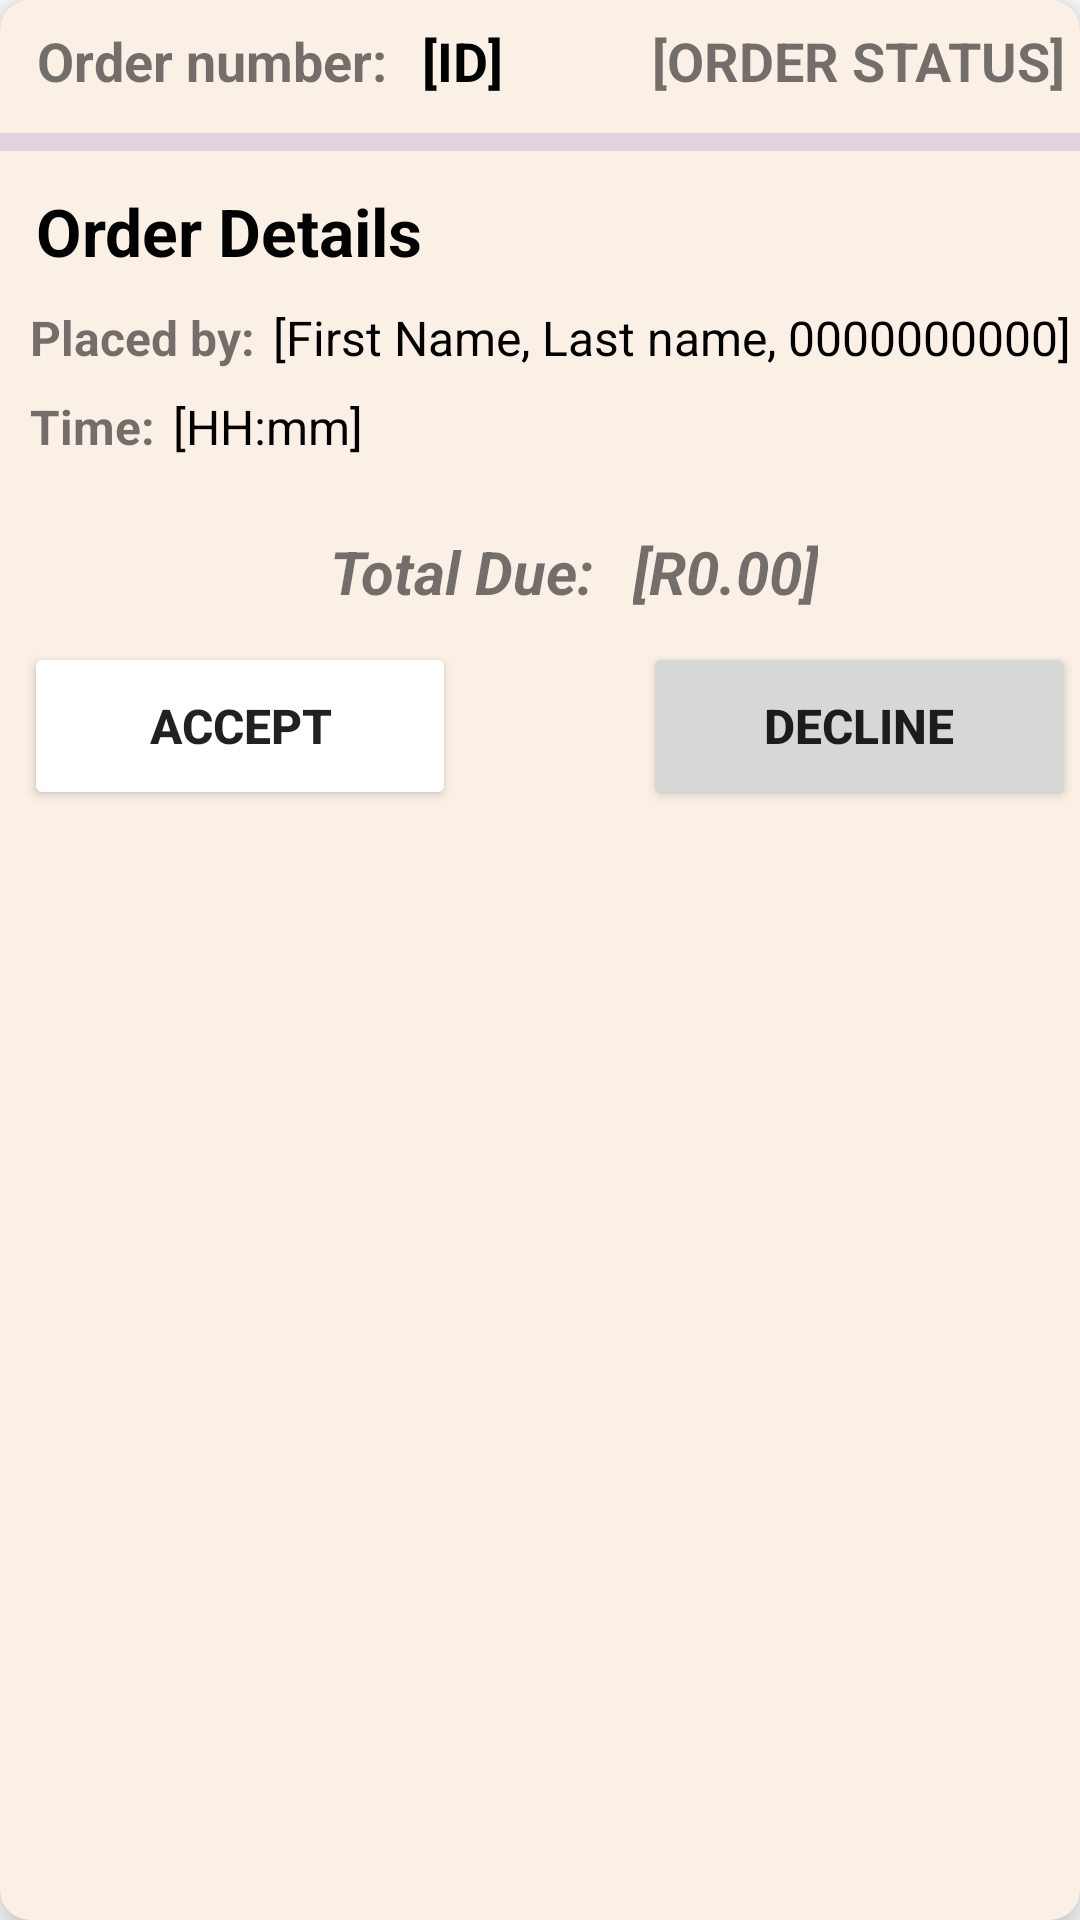

Android layout source for this screen:
<!-- AndroidManifest.xml: application theme Theme.CampusFoodExpress -->
<!-- res/layout/order_layout.xml -->
<?xml version="1.0" encoding="utf-8"?>
<androidx.cardview.widget.CardView xmlns:android="http://schemas.android.com/apk/res/android"
    xmlns:app="http://schemas.android.com/apk/res-auto"
    xmlns:tools="http://schemas.android.com/tools"
    android:id="@+id/mainLayout"
    android:layout_width="match_parent"
    android:layout_height="wrap_content"
    android:layout_margin="4dp"
    android:layout_marginLeft="4dp"
    android:layout_marginTop="4dp"
    android:layout_marginRight="4dp"
    android:layout_marginBottom="4dp"
    android:padding="4dp"
    app:cardBackgroundColor="#faf0e6"
    app:cardCornerRadius="10dp"
    app:cardElevation="8dp">

    <androidx.constraintlayout.widget.ConstraintLayout
        android:layout_width="match_parent"
        android:layout_height="wrap_content">

        <TextView
            android:id="@+id/txtOrderNumber"
            android:layout_width="wrap_content"
            android:layout_height="wrap_content"
            android:layout_marginStart="8dp"
            android:layout_marginTop="4dp"
            android:gravity="center"
            android:padding="4dp"
            android:text="Order number:"
            android:textSize="18sp"
            android:textStyle="bold"
            app:layout_constraintStart_toStartOf="parent"
            app:layout_constraintTop_toTopOf="parent" />

        <Button
            android:id="@+id/btnAccept"
            android:layout_width="144dp"
            android:layout_height="56dp"
            android:layout_marginStart="8dp"
            android:layout_marginTop="8dp"
            android:layout_marginBottom="4dp"
            android:backgroundTint="@color/dark_green"
            android:elevation="10dp"
            android:text="Accept"
            android:textSize="16sp"
            android:textStyle="bold"
            app:layout_constraintBottom_toBottomOf="parent"
            app:layout_constraintStart_toStartOf="parent"
            app:layout_constraintTop_toBottomOf="@+id/txtTotal"
            app:layout_constraintVertical_bias="0.176" />

        <TextView
            android:id="@+id/txtOrderStatus"
            android:layout_width="wrap_content"
            android:layout_height="wrap_content"
            android:layout_marginStart="96dp"
            android:layout_marginTop="4dp"
            android:layout_marginEnd="4dp"
            android:gravity="center"
            android:padding="4dp"
            android:text="[Order Status]"
            android:textAllCaps="true"
            android:textSize="18sp"
            android:textStyle="bold"
            app:layout_constraintEnd_toEndOf="parent"
            app:layout_constraintHorizontal_bias="0.848"
            app:layout_constraintStart_toEndOf="@+id/txtOrderNumber"
            app:layout_constraintTop_toTopOf="parent" />

        <View
            android:id="@+id/divider8"
            android:layout_width="0dp"
            android:layout_height="6dp"
            android:layout_marginTop="8dp"
            android:background="?android:attr/listDivider"
            android:backgroundTint="@color/purple_700"
            android:foregroundTint="@color/purple_700"
            app:layout_constraintEnd_toEndOf="parent"
            app:layout_constraintHorizontal_bias="0.47"
            app:layout_constraintStart_toStartOf="parent"
            app:layout_constraintTop_toBottomOf="@+id/txtOrderNumber" />

        <TextView
            android:id="@+id/textView5"
            android:layout_width="wrap_content"
            android:layout_height="wrap_content"
            android:layout_marginStart="8dp"
            android:layout_marginTop="8dp"
            android:gravity="center"
            android:padding="4dp"
            android:text="Order Details"
            android:textColor="@color/black"
            android:textSize="22sp"
            android:textStyle="bold"
            app:layout_constraintStart_toStartOf="parent"
            app:layout_constraintTop_toBottomOf="@+id/divider8" />

        <TextView
            android:id="@+id/txtCustFnameLname"
            android:layout_width="wrap_content"
            android:layout_height="wrap_content"
            android:layout_marginStart="2dp"
            android:layout_marginTop="4dp"
            android:gravity="center"
            android:padding="2dp"
            android:text="[First Name, Last name, 0000000000]"
            android:textColor="@color/black"
            android:textSize="16sp"
            app:layout_constraintStart_toEndOf="@+id/textView3"
            app:layout_constraintTop_toBottomOf="@+id/textView5" />

        <TextView
            android:id="@+id/txtTime"
            android:layout_width="wrap_content"
            android:layout_height="wrap_content"
            android:layout_marginStart="2dp"
            android:layout_marginTop="4dp"
            android:gravity="center"
            android:padding="2dp"
            android:text="[HH:mm]"
            android:textColor="@color/black"
            android:textSize="16sp"
            app:layout_constraintStart_toEndOf="@+id/textView4"
            app:layout_constraintTop_toBottomOf="@+id/txtCustFnameLname" />

        <TextView
            android:id="@+id/txtTotal"
            android:layout_width="wrap_content"
            android:layout_height="wrap_content"
            android:layout_marginStart="2dp"
            android:layout_marginTop="16dp"
            android:layout_marginEnd="4dp"
            android:gravity="center"
            android:padding="2dp"
            android:text="[R0.00]"
            android:textColor="@color/red"
            android:textSize="20sp"
            android:textStyle="bold|italic"
            app:layout_constraintEnd_toEndOf="parent"
            app:layout_constraintHorizontal_bias="0.025"
            app:layout_constraintStart_toEndOf="@+id/textView6"
            app:layout_constraintTop_toBottomOf="@+id/linearLayoutFoodItemsXqty" />

        <Button
            android:id="@+id/btnCancelOrder"
            android:layout_width="144dp"
            android:layout_height="56dp"
            android:layout_marginStart="80dp"
            android:layout_marginTop="8dp"
            android:layout_marginEnd="16dp"
            android:layout_marginBottom="4dp"
            android:elevation="10dp"
            android:text="decline"
            android:textSize="16sp"
            android:textStyle="bold"
            app:layout_constraintBottom_toBottomOf="parent"
            app:layout_constraintEnd_toEndOf="parent"
            app:layout_constraintHorizontal_bias="0.555"
            app:layout_constraintStart_toEndOf="@+id/btnAccept"
            app:layout_constraintTop_toBottomOf="@+id/txtTotal"
            app:layout_constraintVertical_bias="0.169" />

        <TextView
            android:id="@+id/txtOrderId"
            android:layout_width="wrap_content"
            android:layout_height="wrap_content"
            android:layout_marginStart="4dp"
            android:layout_marginTop="4dp"
            android:padding="4dp"
            android:text="[ID]"
            android:textColor="@color/black"
            android:textSize="18sp"
            android:textStyle="bold"
            app:layout_constraintStart_toEndOf="@+id/txtOrderNumber"
            app:layout_constraintTop_toTopOf="parent" />

        <TextView
            android:id="@+id/textView3"
            android:layout_width="wrap_content"
            android:layout_height="wrap_content"
            android:layout_marginStart="8dp"
            android:layout_marginTop="4dp"
            android:padding="2dp"
            android:text="Placed by:"
            android:textSize="16sp"
            android:textStyle="bold"
            app:layout_constraintStart_toStartOf="parent"
            app:layout_constraintTop_toBottomOf="@+id/textView5" />

        <TextView
            android:id="@+id/textView4"
            android:layout_width="wrap_content"
            android:layout_height="wrap_content"
            android:layout_marginStart="8dp"
            android:layout_marginTop="4dp"
            android:padding="2dp"
            android:text="Time:"
            android:textSize="16sp"
            android:textStyle="bold"
            app:layout_constraintStart_toStartOf="parent"
            app:layout_constraintTop_toBottomOf="@+id/textView3" />

        <LinearLayout
            android:id="@+id/linearLayoutFoodItemsXqty"
            android:layout_width="0dp"
            android:layout_height="wrap_content"
            android:layout_marginStart="12dp"
            android:layout_marginTop="4dp"
            android:layout_marginEnd="4dp"
            android:orientation="vertical"
            android:textAlignment="textStart"
            app:layout_constraintEnd_toEndOf="parent"
            app:layout_constraintStart_toStartOf="parent"
            app:layout_constraintTop_toBottomOf="@+id/txtTime"></LinearLayout>

        <TextView
            android:id="@+id/textView6"
            android:layout_width="wrap_content"
            android:layout_height="wrap_content"
            android:layout_marginStart="108dp"
            android:layout_marginTop="16dp"
            android:padding="2dp"
            android:text="Total Due: "
            android:textColor="@color/red"
            android:textSize="20sp"
            android:textStyle="bold|italic"
            app:layout_constraintStart_toStartOf="parent"
            app:layout_constraintTop_toBottomOf="@+id/linearLayoutFoodItemsXqty" />

    </androidx.constraintlayout.widget.ConstraintLayout>
</androidx.cardview.widget.CardView>
<!-- resources referenced by this layout -->
<resources>
  <color name="black">#FF000000</color>
  <color name="purple_700">#FF3700B3</color>
  <style name="Theme.CampusFoodExpress" parent="Theme.MaterialComponents.DayNight.DarkActionBar">
          
          <item name="colorPrimary">@color/blue</item>
          <item name="colorPrimaryVariant">@color/grey</item>
          <item name="colorOnPrimary">@color/white</item>
          
          <item name="colorSecondary">@color/teal_200</item>
          <item name="colorSecondaryVariant">@color/teal_700</item>
          <item name="colorOnSecondary">@color/black</item>
          
          <item name="android:statusBarColor">?attr/colorPrimaryVariant</item>
          
      </style>
  <color name="blue">#007FFF</color>
  <color name="grey">#808080</color>
  <color name="white">#FFFFFFFF</color>
  <color name="teal_200">#FF03DAC5</color>
  <color name="teal_700">#FF018786</color>
</resources>
